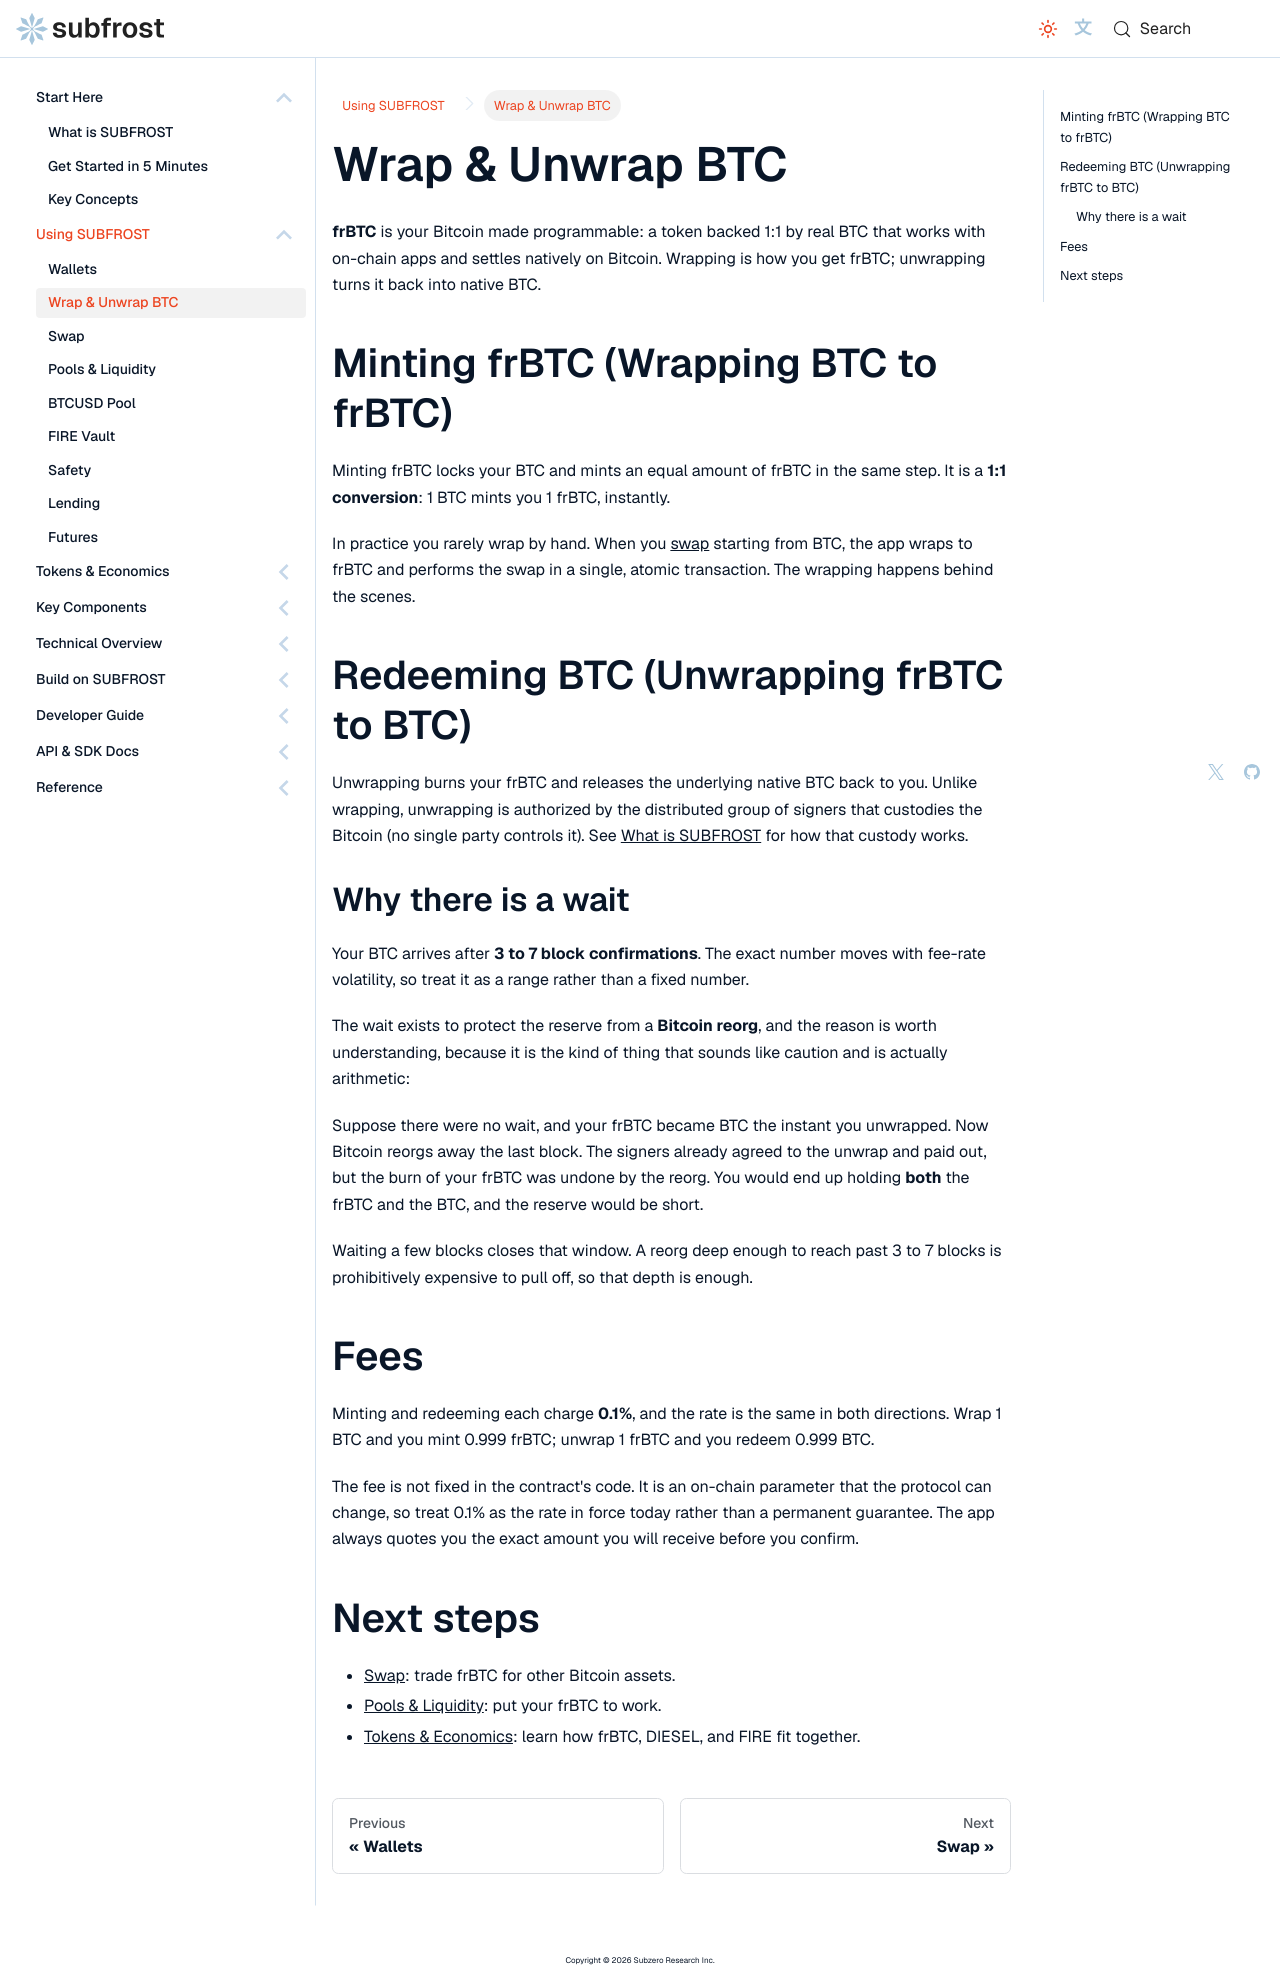

repository: Vdto88/subfrost-docs-preview · page: using-subfrost/wrap-unwrap-frbtc/index.html · generator: docusaurus

---
title: Wrap & Unwrap BTC
sidebar_label: Wrap & Unwrap BTC
sidebar_position: 2
description: Turn your Bitcoin into frBTC and back, 1:1, without leaving Bitcoin.
---

# Wrap & Unwrap BTC

**frBTC** is your Bitcoin made programmable: a token backed 1:1 by real BTC that works with on-chain apps and settles natively on Bitcoin. Wrapping is how you get frBTC; unwrapping turns it back into native BTC.

## Minting frBTC (Wrapping BTC to frBTC)

Minting frBTC locks your BTC and mints an equal amount of frBTC in the same step. It is a **1:1 conversion**: 1 BTC mints you 1 frBTC, instantly.

In practice you rarely wrap by hand. When you [swap](./swap) starting from BTC, the app wraps to frBTC and performs the swap in a single, atomic transaction. The wrapping happens behind the scenes.

## Redeeming BTC (Unwrapping frBTC to BTC)

Unwrapping burns your frBTC and releases the underlying native BTC back to you. Unlike wrapping, unwrapping is authorized by the distributed group of signers that custodies the Bitcoin (no single party controls it). See [What is SUBFROST](../start-here/what-is-subfrost) for how that custody works.

### Why there is a wait

Your BTC arrives after **3 to 7 block confirmations**. The exact number moves with fee-rate volatility, so treat it as a range rather than a fixed number.

The wait exists to protect the reserve from a **Bitcoin reorg**, and the reason is worth understanding, because it is the kind of thing that sounds like caution and is actually arithmetic:

Suppose there were no wait, and your frBTC became BTC the instant you unwrapped. Now Bitcoin reorgs away the last block. The signers already agreed to the unwrap and paid out, but the burn of your frBTC was undone by the reorg. You would end up holding **both** the frBTC and the BTC, and the reserve would be short.

Waiting a few blocks closes that window. A reorg deep enough to reach past 3 to 7 blocks is prohibitively expensive to pull off, so that depth is enough.

## Fees

Minting and redeeming each charge **0.1%**, and the rate is the same in both directions. Wrap 1 BTC and you mint 0.999 frBTC; unwrap 1 frBTC and you redeem 0.999 BTC.

The fee is not fixed in the contract's code. It is an on-chain parameter that the protocol can change, so treat 0.1% as the rate in force today rather than a permanent guarantee. The app always quotes you the exact amount you will receive before you confirm.

## Next steps

- [Swap](./swap): trade frBTC for other Bitcoin assets.
- [Pools & Liquidity](./pools-liquidity): put your frBTC to work.
- [Tokens & Economics](../start-here/key-concepts): learn how frBTC, DIESEL, and FIRE fit together.
